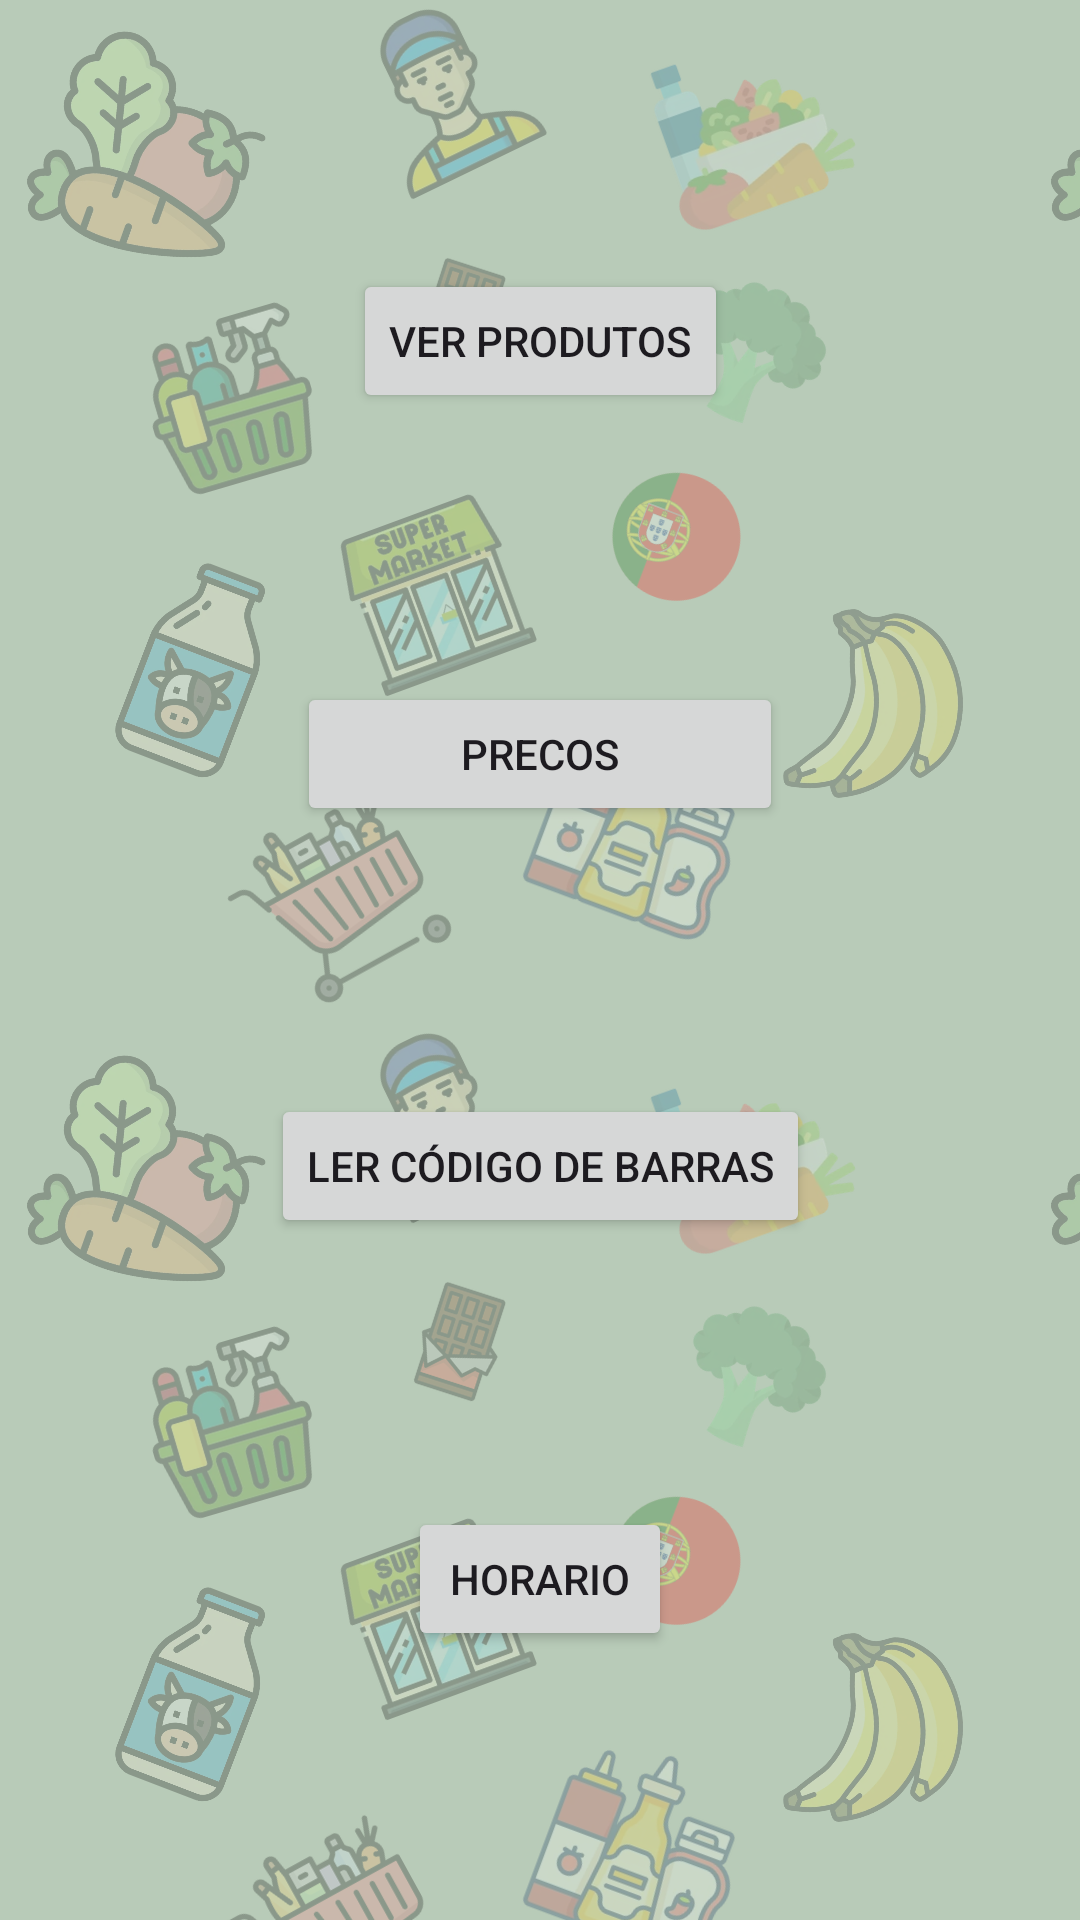

Android layout source for this screen:
<!-- AndroidManifest.xml: application theme Theme.ProjectDroid_1220893_1241190 -->
<!-- res/layout/activity_funcionario.xml -->
<?xml version="1.0" encoding="utf-8"?>
<androidx.constraintlayout.widget.ConstraintLayout xmlns:android="http://schemas.android.com/apk/res/android"
    xmlns:app="http://schemas.android.com/apk/res-auto"
    xmlns:tools="http://schemas.android.com/tools"
    android:id="@+id/main"
    android:layout_width="match_parent"
    android:layout_height="match_parent"
    tools:context=".ui.Funcionario">

    <Button
        android:id="@+id/goPrecoProduto"
        android:layout_width="162dp"
        android:layout_height="48dp"
        android:text="Precos"
        app:layout_constraintBottom_toTopOf="@+id/buttonGoCodigoBarras"
        app:layout_constraintEnd_toEndOf="parent"
        app:layout_constraintStart_toStartOf="parent"
        app:layout_constraintTop_toBottomOf="@+id/buttonGoListProdutos" />

    <Button
        android:id="@+id/buttonGoListProdutos"
        android:layout_width="wrap_content"
        android:layout_height="wrap_content"
        android:text="Ver Produtos"
        android:visibility="visible"
        app:layout_constraintBottom_toTopOf="@+id/goPrecoProduto"
        app:layout_constraintEnd_toEndOf="parent"
        app:layout_constraintStart_toStartOf="parent"
        app:layout_constraintTop_toTopOf="parent"
        tools:visibility="visible" />

    <Button
        android:id="@+id/buttonGoCodigoBarras"
        android:layout_width="wrap_content"
        android:layout_height="wrap_content"
        android:text="Ler Código de Barras"
        app:layout_constraintBottom_toTopOf="@+id/buttonGoHorario"
        app:layout_constraintEnd_toEndOf="parent"
        app:layout_constraintStart_toStartOf="parent"
        app:layout_constraintTop_toBottomOf="@+id/goPrecoProduto" />

    <Button
        android:id="@+id/buttonGoHorario"
        android:layout_width="wrap_content"
        android:layout_height="wrap_content"
        android:text="Horario"
        app:layout_constraintBottom_toTopOf="@+id/buttonGoListaFuncionarios"
        app:layout_constraintEnd_toEndOf="parent"
        app:layout_constraintStart_toStartOf="parent"
        app:layout_constraintTop_toBottomOf="@+id/buttonGoCodigoBarras" />

    <Button
        android:id="@+id/buttonGoListaFuncionarios"
        android:layout_width="wrap_content"
        android:layout_height="wrap_content"
        android:text="Ver fichas de funcionários"
        android:visibility="gone"
        app:layout_constraintBottom_toTopOf="@+id/buttonGoCriarTipo"
        app:layout_constraintEnd_toEndOf="parent"
        app:layout_constraintStart_toStartOf="parent"
        app:layout_constraintTop_toBottomOf="@+id/buttonGoHorario"
        tools:visibility="visible" />

    <Button
        android:id="@+id/buttonGoCriarTipo"
        android:layout_width="wrap_content"
        android:layout_height="wrap_content"
        android:text="Criar tipo"
        android:visibility="gone"
        app:layout_constraintBottom_toTopOf="@+id/buttonGoCriarFornecedor"
        app:layout_constraintEnd_toEndOf="parent"
        app:layout_constraintHorizontal_bias="0.501"
        app:layout_constraintStart_toStartOf="parent"
        app:layout_constraintTop_toBottomOf="@+id/buttonGoListaFuncionarios"
        tools:visibility="visible" />

    <Button
        android:id="@+id/buttonGoCriarFornecedor"
        android:layout_width="wrap_content"
        android:layout_height="wrap_content"
        android:text="Criar fornecedor"
        android:visibility="gone"
        app:layout_constraintBottom_toTopOf="@+id/buttonGoCriarProduto"
        app:layout_constraintEnd_toEndOf="parent"
        app:layout_constraintStart_toStartOf="parent"
        app:layout_constraintTop_toBottomOf="@+id/buttonGoCriarTipo"
        tools:visibility="visible" />

    <Button
        android:id="@+id/buttonGoCriarProduto"
        android:layout_width="wrap_content"
        android:layout_height="wrap_content"
        android:text="Criar produto"
        android:visibility="gone"
        app:layout_constraintBottom_toTopOf="@+id/buttonGoAdicionarFuncionario"
        app:layout_constraintEnd_toEndOf="parent"
        app:layout_constraintStart_toStartOf="parent"
        app:layout_constraintTop_toBottomOf="@+id/buttonGoCriarFornecedor"
        tools:visibility="visible" />

    <Button
        android:id="@+id/buttonGoAdicionarFuncionario"
        android:layout_width="wrap_content"
        android:layout_height="wrap_content"
        android:text="Adicionar Funcionario"
        android:visibility="gone"
        app:layout_constraintBottom_toBottomOf="parent"
        app:layout_constraintEnd_toEndOf="parent"
        app:layout_constraintHorizontal_bias="0.508"
        app:layout_constraintStart_toStartOf="parent"
        app:layout_constraintTop_toBottomOf="@+id/buttonGoCriarProduto"
        tools:visibility="visible" />

</androidx.constraintlayout.widget.ConstraintLayout>
<!-- resources referenced by this layout -->
<resources>
  <style name="Theme.ProjectDroid_1220893_1241190" parent="Base.Theme.ProjectDroid_1220893_1241190" />
  <style name="Base.Theme.ProjectDroid_1220893_1241190" parent="Theme.Material3.DayNight.NoActionBar">
          
          <item name="android:windowBackground">@drawable/fundo_supermercado</item>
  
          
          <item name="colorPrimary">@color/verde_botao</item>
          <item name="colorOnPrimary">@color/white</item>
          <item name="colorPrimaryContainer">@color/verde_botao</item>
  
          
          <item name="editTextStyle">@style/fundoElementosLayout</item>
          <item name="spinnerStyle">@style/fundoElementosLayout</item>
  
  
  
      </style>
  <!-- drawable fundo_supermercado (drawable) -->
  <?xml version="1.0" encoding="utf-8"?>
  <bitmap xmlns:android="http://schemas.android.com/apk/res/android"
      android:src="@drawable/padrao_fundo"
      android:tileMode="repeat" />
  <color name="verde_botao">#3E6B48</color>
  <color name="white">#FFFFFFFF</color>
  <style name="fundoElementosLayout" parent="Widget.AppCompat.EditText">
          <item name="android:background">@drawable/fundo_edittext</item>
          <item name="android:padding">12dp</item>
          <item name="android:textColor">#222222</item>
          <item name="android:textColorHint">#6B6B6B</item>
      </style>
  <!-- drawable padrao_fundo: png bitmap (drawable-nodpi, 387805 bytes) -->
  <!-- drawable fundo_edittext (drawable) -->
  <?xml version="1.0" encoding="utf-8"?>
  <shape xmlns:android="http://schemas.android.com/apk/res/android"
      android:shape="rectangle">
      <solid android:color="#BCFFFFFF" />
      <corners android:radius="12dp" />
  </shape>
</resources>
